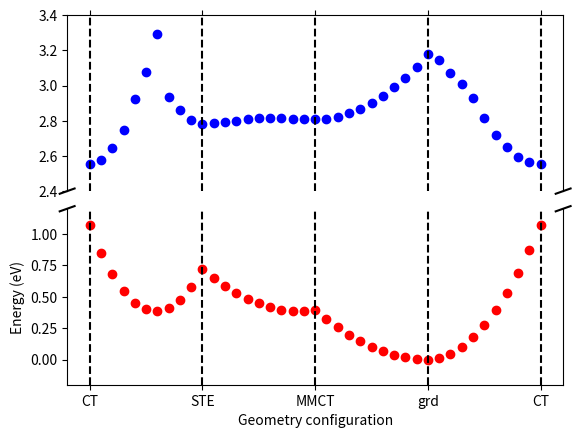

The script that saved this image:
# -*- coding: utf-8 -*-
"""
Created on Tue Oct  5 15:47:03 2021

[redacted]
"""

import matplotlib.pyplot as plt
import numpy as np

a=[[0,-170.91222,-172.39887,"vb",],
[0.1,-170.88999,-172.61644,"",],
[0.2,-170.8238,-172.79052,"",],
[0.3,-170.71745,-172.92374,"",],
[0.4,-170.54416,-173.01594,"",],
[0.5,-170.38826,-173.06811,"",],
[0.6,-170.17501,-173.08181,"",],
[0.7,-170.53173,-173.05651,"",],
[0.8,-170.60556,-172.99229,"",],
[0.9,-170.66563,-172.88978,"",],
[1,-170.68337,-172.74761,"ste",],
[1.1,-170.68068,-172.81877,"",],
[1.2,-170.67456,-172.88152,"",],
[1.3,-170.66708,-172.93615,"",],
[1.4,-170.66013,-172.98251,"",],
[1.5,-170.65435,-173.01993,"",],
[1.6,-170.65149,-173.049,"",],
[1.7,-170.6526,-173.0694,"",],
[1.8,-170.65509,-173.08064,"",],
[1.9,-170.65768,-173.08246,"",],
[2,-170.65944,-173.07427,"cb",],
[2.1,-170.65553,-173.147,"",],
[2.2,-170.64399,-173.21221,"",],
[2.3,-170.62498,-173.27005,"",],
[2.4,-170.59932,-173.32121,"",],
[2.5,-170.56612,-173.3647,"",],
[2.6,-170.52599,-173.40104,"",],
[2.7,-170.47849,-173.42985,"",],
[2.8,-170.42308,-173.45037,"",],
[2.9,-170.36022,-173.46304,"",],
[3,-170.28956,-173.46751,"grd",],
[3.1,-170.32321,-173.4567,"",],
[3.2,-170.39598,-173.42317,"",],
[3.3,-170.46013,-173.36751,"",],
[3.4,-170.54124,-173.29007,"",],
[3.5,-170.65384,-173.19237,"",],
[3.6,-170.74631,-173.07376,"",],
[3.7,-170.81882,-172.93511,"",],
[3.8,-170.87096,-172.77644,"",],
[3.9,-170.90244,-172.59791,"",],
[4,-170.91222,-172.39887,"vb",]]



y=list(zip(*a))[2]
ymax=max(y)
ymin=min(y)

f,(ax,ax2)=plt.subplots(2,1,sharex=True)

for i in a:
    ax2.scatter(i[0],i[2]-ymin,color="red")
    ax.scatter(i[0],i[1]-ymin,color="blue")
        

ax.set_ylim(2.4,3.4)
ax2.set_ylim(-0.2,1.2)
ax.spines['bottom'].set_visible(False)
ax2.spines['top'].set_visible(False)
ax.xaxis.tick_top()
ax.tick_params(labeltop=False)
ax2.xaxis.tick_bottom()
d=.015
kwargs=dict(transform=ax.transAxes,color='k',clip_on=False)
ax.plot((-d,+d),(-d,+d),**kwargs)
ax.plot((1-d,1+d),(-d,+d),**kwargs)

kwargs.update(transform=ax2.transAxes)
ax2.plot((-d,+d),(1-d,1+d),**kwargs)
ax2.plot((1-d,1+d),(1-d,1+d),**kwargs)
#plt.subplots_adjust(left=0.125,bottom=0.1,right=0.9,top=0.9,wspace=0.2,hspace=0.35)
plt.subplots_adjust(hspace=0.1)
for i in range(5):
    ax.plot([i,i],[2.4,3.4],"k--")
    ax2.plot([i,i],[-0.2,1.2],"k--")
plt.xticks([0,1,2,3,4],["CT","STE","MMCT","grd","CT"])
plt.xlabel("Geometry configuration")
plt.ylabel("Energy (eV)")
#plt.show()
plt.savefig("barrier_agin.png",dpi=300)



# y=list(zip(*a))[1]
# ymax=max(y)
# ymin=min(y)

# # f,(ax,ax2)=plt.subplots(2,1,sharex=True)

# for i in a:
#     if len(i)==3:
#         if i[2]=="cb":
#             plt.scatter(i[0],i[1]-ymin,color="red")
#         else:
#             plt.scatter(i[0],i[1]-ymin,color="blue")
#     else:
#         plt.scatter(i[0],i[1]-ymin,color="green")
# # ax.set_ylim(.78, 1.)
# # ax2.set_ylim(.78, 1.)
# for i in [0,1.2537196171127465,2.16477932,3.03948926]:
#     plt.plot([i,i],[0,ymax-ymin],"b--")
# plt.xticks([0,1.2537196171127465,2.16477932,3.03948926],["cb","ez","grd","cb"])
# plt.savefig("zzz.png",dpi=300)

